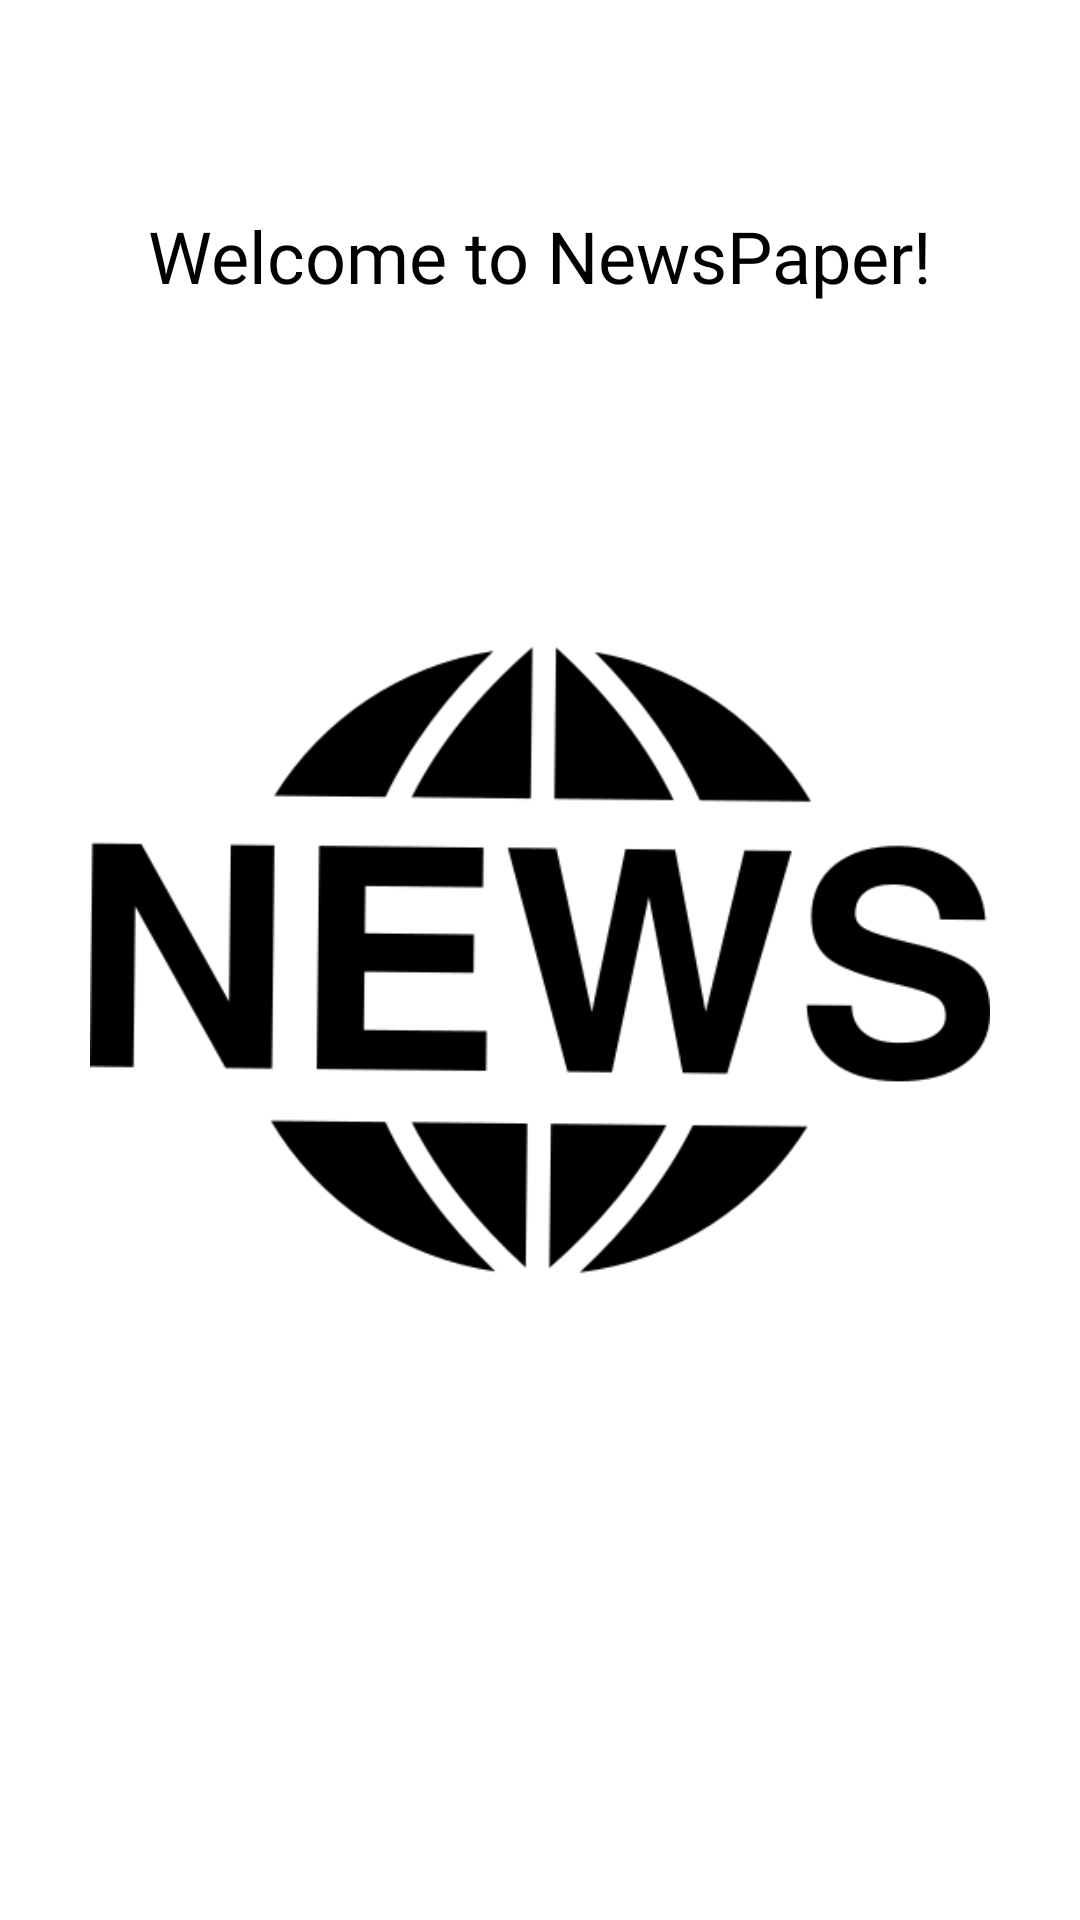

Here is an Android app screen rendered from its layout file. Give the layout XML and the strings, colors and styles it references.
<!-- AndroidManifest.xml: application theme Theme.NewsPaper -->
<!-- res/layout/fragment_onboarding_number_one.xml -->
<?xml version="1.0" encoding="utf-8"?>
<androidx.constraintlayout.widget.ConstraintLayout xmlns:android="http://schemas.android.com/apk/res/android"
    xmlns:app="http://schemas.android.com/apk/res-auto"
    android:layout_width="match_parent"
    android:layout_height="match_parent">

    <TextView
        android:id="@+id/textView"
        android:layout_width="wrap_content"
        android:layout_height="wrap_content"
        android:fontFamily="@font/poppins_bold"
        android:text="@string/onboarding_item_1_hello"
        android:textColor="@color/black"
        android:textSize="24sp"
        app:layout_constraintBottom_toTopOf="@+id/imageViewOnboarding"
        app:layout_constraintEnd_toEndOf="parent"
        app:layout_constraintStart_toStartOf="parent"
        app:layout_constraintTop_toTopOf="parent"
        android:contentDescription="@string/onboarding_item_1_welcome_desc"/>

    <ImageView
        android:id="@+id/imageViewOnboarding"
        android:layout_width="300dp"
        android:layout_height="300dp"
        android:src="@drawable/onboarding_news_image"
        app:layout_constraintBottom_toBottomOf="parent"
        app:layout_constraintEnd_toEndOf="parent"
        app:layout_constraintStart_toStartOf="parent"
        app:layout_constraintTop_toTopOf="parent"
        android:contentDescription="@string/onboarding_item_1_speaker_desc" />


</androidx.constraintlayout.widget.ConstraintLayout>
<!-- resources referenced by this layout -->
<resources>
  <color name="black">#FF000000</color>
  <!-- drawable onboarding_news_image: webp bitmap (drawable, 11214 bytes) -->
  <string name="onboarding_item_1_hello">Welcome to NewsPaper!</string>
  <string name="onboarding_item_1_speaker_desc">A news picture</string>
  <string name="onboarding_item_1_welcome_desc">Welcome to NewsPaper text</string>
  <style name="Theme.NewsPaper" parent="Theme.AppCompat.Light.NoActionBar">
          <item name="colorPrimary">@color/purple500</item>
          <item name="colorPrimaryVariant">@color/dark</item>
          <item name="colorOnPrimary">@color/white</item>
  
          <item name="colorSecondary">@color/teal200</item>
          <item name="colorSecondaryVariant">@color/teal700</item>
          <item name="colorOnSecondary">@color/black</item>
  
          <item name="android:statusBarColor">@color/dark</item>
          <item name="android:windowBackground">@color/white</item>
      </style>
  <color name="purple500">#FF6200EE</color>
  <color name="dark">#2A2A37</color>
  <color name="white">#FFFFFFFF</color>
  <color name="teal200">#FF03DAC5</color>
  <color name="teal700">#FF018786</color>
</resources>
